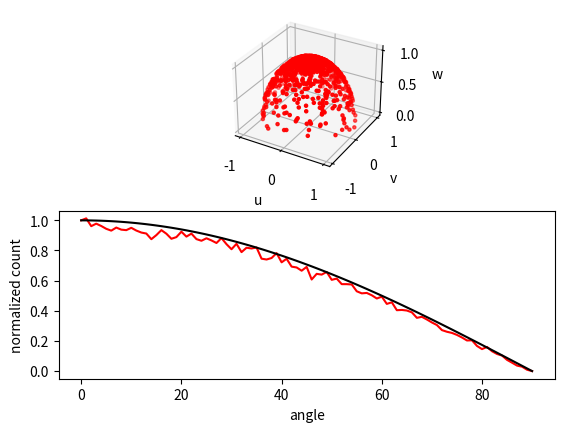

Write the Python code that produced this figure.
# -*- coding: utf-8 -*-
"""
sampling from a cosine distribution
https://www.particleincell.com/2015/cosine-distribution/

@author: lubos brieda
"""
from random import random
import math
import matplotlib.pyplot as plt

plt.close("all")
u = []
v = []
w = []

count = []
bin_theta = []
nbins = 91
delta_bin = 90/(nbins-1)

#surface properties
tang1 = [1,0,0]
tang2 = [0,1,0]
norm =  [0,0,1]

#initialize data
for bin in range(0,nbins):
    count.append(0);
    bin_theta.append(bin*delta_bin)

# sample random points
for it in range(1,100000):
    sin_theta = random()    
    cos_theta = math.sqrt(1-sin_theta*sin_theta)

    #random in plane angle
    psi = random()*2*math.pi;
    
    #three vector components
    a = sin_theta*math.cos(psi)
    b = sin_theta*math.sin(psi)
    c = cos_theta
    
    #multiply by corresponding directions
    v1 = [a*n for n in tang1]
    v2 = [b*n for n in tang2]
    v3 = [c*n for n in norm]
    
    #add up to get velocity, vel=v1+v2+v3
    vel = []
    for i in range(0,3):
        vel.append(v1[i]+v2[i]+v3[i])
    
    #update histogram
    theta = math.acos(cos_theta)*180/math.pi;
    bin = int( (theta)/delta_bin)
    count[bin] += 1
    
    #add every 100th particle to the visualization list
    if (it%100==0):
        u.append(vel[0])
        v.append(vel[1])
        w.append(vel[2])
    
#plot results
fig = plt.figure()
ax = fig.add_subplot(211, projection='3d')
ax.scatter(u, v, w, c='r', marker='.')
ax.set_xlabel('u')
ax.set_ylabel('v')
ax.set_zlabel('w')

#normalize data
c0 = count[0]
count[:] = [float(c) / c0 for c in count]
cos = [math.cos(th*math.pi/180) for th in bin_theta]

#add xy plot
ax2 = fig.add_subplot(212)
ax2.plot(bin_theta,count,c='r');
ax2.plot(bin_theta,cos,c='k')
ax2.set_xlabel('angle')
ax2.set_ylabel('normalized count')
plt.show()
    